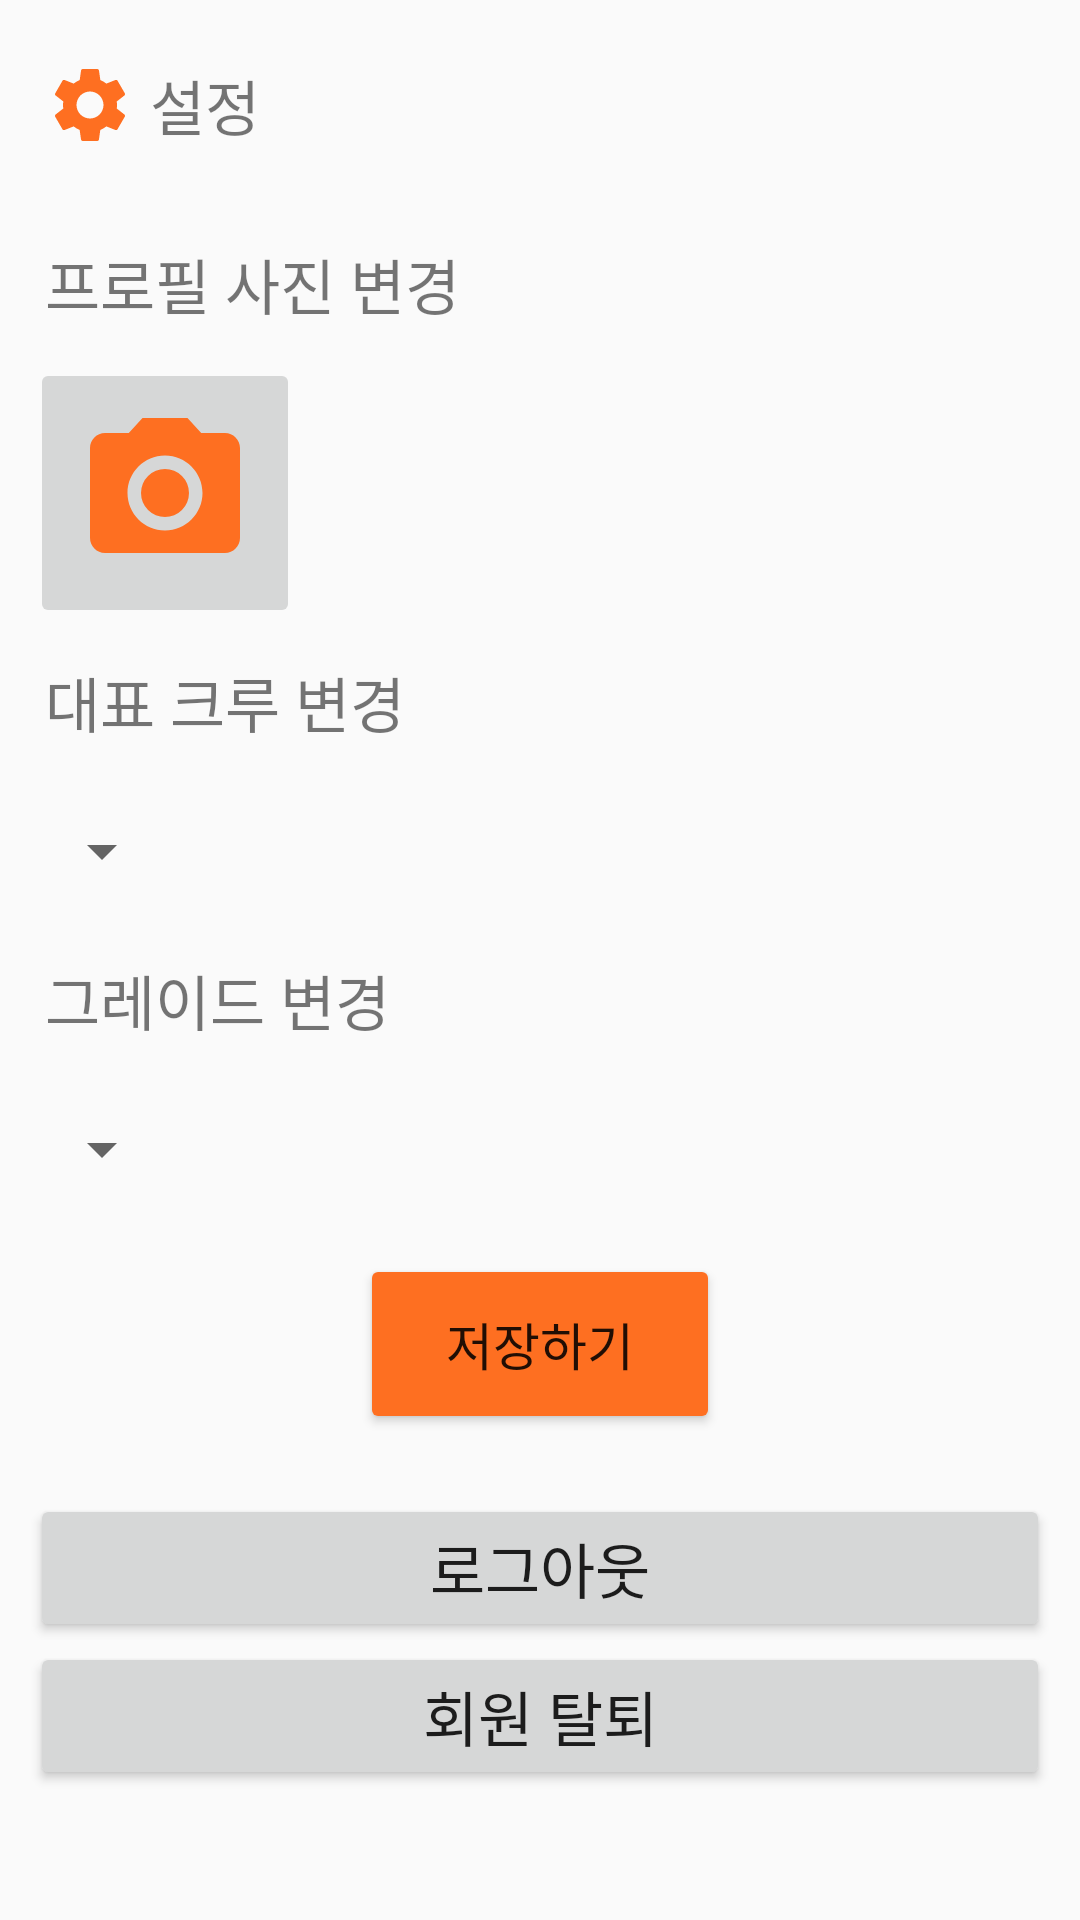

Produce the Android XML layout that renders to this screen, including the resource entries it uses.
<!-- AndroidManifest.xml: application theme Theme.AppCompat.Light.NoActionBar -->
<!-- res/layout/activity_settings.xml -->
<?xml version="1.0" encoding="utf-8"?>
<LinearLayout xmlns:android="http://schemas.android.com/apk/res/android"
    xmlns:tools="http://schemas.android.com/tools"
    android:layout_width="match_parent"
    android:layout_height="match_parent"
    xmlns:app="http://schemas.android.com/apk/res-auto"
    android:orientation="vertical">

    <LinearLayout
        android:layout_width="match_parent"
        android:layout_height="50dp"
        android:orientation="horizontal"
        android:gravity="center"
        android:layout_margin="10dp">

        <ImageView
            android:layout_width="30dp"
            android:layout_height="30dp"
            android:src="@drawable/frag5_settings_icon"
            android:layout_margin="5dp"
            />

        <TextView
            android:layout_width="match_parent"
            android:layout_height="wrap_content"
            android:text="설정"
            android:textSize="20sp" />

    </LinearLayout>

    <LinearLayout
        android:layout_width="match_parent"
        android:layout_height="wrap_content"
        android:orientation="vertical"
        android:layout_margin="10dp">

        <LinearLayout
            android:layout_width="match_parent"
            android:layout_height="wrap_content"
            android:orientation="vertical"
            android:layout_marginBottom="10dp">

            <TextView
                android:layout_width="match_parent"
                android:layout_height="wrap_content"
                android:paddingLeft="5dp"
                android:text="프로필 사진 변경"
                android:textSize="20dp" />

            <ImageButton
                android:layout_marginTop="10dp"
                android:layout_width="90dp"
                android:layout_height="90dp"
                android:id="@+id/addprofileImg"
                android:src="@drawable/camera_icon"
                />
        </LinearLayout>

        <LinearLayout
            android:layout_width="match_parent"
            android:layout_height="wrap_content"
            android:orientation="vertical"
            android:layout_marginBottom="10dp">

            <TextView
                android:layout_width="match_parent"
                android:layout_height="wrap_content"
                android:paddingLeft="5dp"
                android:text="대표 크루 변경"
                android:textSize="20dp"
                android:layout_marginBottom="10dp"/>

            <Spinner
                android:id="@+id/spinner_settings_crew"
                android:layout_width="wrap_content"
                android:layout_height="50dp"
                android:spinnerMode="dropdown"
                android:gravity="center_horizontal"/>
        </LinearLayout>


        <LinearLayout
            android:layout_width="match_parent"
            android:layout_height="wrap_content"
            android:orientation="vertical"
            android:layout_marginBottom="10dp">

            <TextView
                android:layout_width="match_parent"
                android:layout_height="wrap_content"
                android:paddingLeft="5dp"
                android:text="그레이드 변경"
                android:textSize="20dp"
                android:layout_marginBottom="10dp"/>

            <Spinner
                android:id="@+id/spinner_settings_grade"
                android:layout_width="wrap_content"
                android:layout_height="50dp"
                android:spinnerMode="dropdown"
                android:gravity="center_horizontal"/>

        </LinearLayout>

        <LinearLayout
            android:layout_width="match_parent"
            android:layout_height="wrap_content"
            android:orientation="vertical"
            android:gravity="center">

            <Button
                android:id="@+id/settings_save_button"
                android:layout_width="120dp"
                android:layout_height="60dp"
                android:backgroundTint="#fe6f21"
                android:text="저장하기"
                android:textSize="17sp" />
        </LinearLayout>


        <LinearLayout
            android:layout_width="match_parent"
            android:layout_height="wrap_content"
            android:orientation="vertical"
            android:layout_marginTop="20dp">

            <Button
                android:id="@+id/kakao_logout_button"
                android:layout_width="match_parent"
                android:layout_height="wrap_content"
                android:text="로그아웃"
                android:textSize="20sp" />

            <Button
                android:id="@+id/kakao_unlink_button"
                android:layout_width="match_parent"
                android:layout_height="wrap_content"
                android:text="회원 탈퇴"
                android:textSize="20sp" />
        </LinearLayout>

    </LinearLayout>

</LinearLayout>
<!-- resources referenced by this layout -->
<resources>
  <!-- drawable camera_icon (drawable) -->
  <vector android:height="60dp" android:tint="#FE6F21"
      android:viewportHeight="24" android:viewportWidth="24"
      android:width="60dp" xmlns:android="http://schemas.android.com/apk/res/android">
      <path android:fillColor="@android:color/white" android:pathData="M12,12m-3.2,0a3.2,3.2 0,1 1,6.4 0a3.2,3.2 0,1 1,-6.4 0"/>
      <path android:fillColor="@android:color/white" android:pathData="M9,2L7.17,4L4,4c-1.1,0 -2,0.9 -2,2v12c0,1.1 0.9,2 2,2h16c1.1,0 2,-0.9 2,-2L22,6c0,-1.1 -0.9,-2 -2,-2h-3.17L15,2L9,2zM12,17c-2.76,0 -5,-2.24 -5,-5s2.24,-5 5,-5 5,2.24 5,5 -2.24,5 -5,5z"/>
  </vector>
  <!-- drawable frag5_settings_icon (drawable) -->
  <vector android:height="24dp" android:tint="#FE6F21"
      android:viewportHeight="24" android:viewportWidth="24"
      android:width="24dp" xmlns:android="http://schemas.android.com/apk/res/android">
      <path android:fillColor="@android:color/white" android:pathData="M19.14,12.94c0.04,-0.3 0.06,-0.61 0.06,-0.94c0,-0.32 -0.02,-0.64 -0.07,-0.94l2.03,-1.58c0.18,-0.14 0.23,-0.41 0.12,-0.61l-1.92,-3.32c-0.12,-0.22 -0.37,-0.29 -0.59,-0.22l-2.39,0.96c-0.5,-0.38 -1.03,-0.7 -1.62,-0.94L14.4,2.81c-0.04,-0.24 -0.24,-0.41 -0.48,-0.41h-3.84c-0.24,0 -0.43,0.17 -0.47,0.41L9.25,5.35C8.66,5.59 8.12,5.92 7.63,6.29L5.24,5.33c-0.22,-0.08 -0.47,0 -0.59,0.22L2.74,8.87C2.62,9.08 2.66,9.34 2.86,9.48l2.03,1.58C4.84,11.36 4.8,11.69 4.8,12s0.02,0.64 0.07,0.94l-2.03,1.58c-0.18,0.14 -0.23,0.41 -0.12,0.61l1.92,3.32c0.12,0.22 0.37,0.29 0.59,0.22l2.39,-0.96c0.5,0.38 1.03,0.7 1.62,0.94l0.36,2.54c0.05,0.24 0.24,0.41 0.48,0.41h3.84c0.24,0 0.44,-0.17 0.47,-0.41l0.36,-2.54c0.59,-0.24 1.13,-0.56 1.62,-0.94l2.39,0.96c0.22,0.08 0.47,0 0.59,-0.22l1.92,-3.32c0.12,-0.22 0.07,-0.47 -0.12,-0.61L19.14,12.94zM12,15.6c-1.98,0 -3.6,-1.62 -3.6,-3.6s1.62,-3.6 3.6,-3.6s3.6,1.62 3.6,3.6S13.98,15.6 12,15.6z"/>
  </vector>
</resources>
